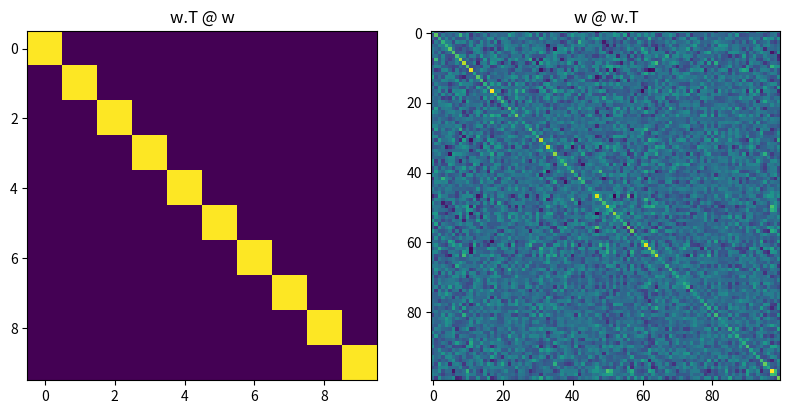

Here is the Python script that generated this plot:
"""
In this notebook, we sample uniform random m-by-k matrices X from the Stiefel manifold V_{k,m} (X'X = I_{k-by-k}).
Note, this implies that (a) the k m-dimensional columns of X are orthonormal and (b) m >= k -- i.e.,
nrows >= ncols.

The function below implements the following method based on Theorem 2.2.1 of

Chikuse, Y. (2003). Statistics on special manifolds (Vol. 174). Springer Science & Business Media.

Part (iii) of this theorem states that if X is uniformly distributed on V_{k,m}, it can be expressed as X = Z(Z'Z)^{-0.5} where Z
is an m-by-k matrix with entries independent and identically distributed as N(0,1).

If we take the SVD of Z: Z = USV', we can rewrite X as X = UV'. Thus, we can sample X
by generating Z and then use Newton-Schulz iteration to drive the singular values to unity.
Specifically, we use the Newton-Schultz iteration suggested in,

Bernstein, J., & Newhouse, L. (2024). Modular Duality in Deep Learning. arXiv preprint arXiv:2410.21265.
"""

from typing import Callable

import numpy as np
import matplotlib.pyplot as plt


def newton_schulz(A: np.array, n_steps: int = 15, eps: float = 1e-9) -> np.array:
  """
  Rectangular Newton-Schulz Iteration

  iterate: X = 1.5 X - 0.5 XX'X
  """
  # normalize to ensure singular values of A are
  # contained in between 0 and \sqrt{3}.
  X = A / (eps + np.linalg.norm(A, ord = 'fro'))

  for _ in range(n_steps):
      X = 1.5 * X - 0.5 * X @ X.T @ X
  return X

def rstiefel(gain: float = 1.0, n_steps: int = 15) -> Callable[[np.array], np.array]:

    def initializer(a: np.array) -> np.array:
        if a.ndim < 2:
            raise ValueError("Only arrays with 2 or more dimensions are supported")

        if a.size == 0:
            # do nothing
            return a

        # flattened dims
        nrows = a.shape[0]
        ncols = a.size // nrows
        flattened = np.random.normal(size=(nrows, ncols), scale=1.0, loc=0.0)
        if nrows < ncols: # ensures m >= k
            flattened = flattened.T

        # it seems that linalg.qr only works on cpu
        x = newton_schulz(flattened, n_steps)

        if nrows < ncols:
            x = x.T

        return gain * x

    return initializer

init_fn = rstiefel()

tmp = np.zeros((100, 10))
w = init_fn(tmp)

# w is semi-orthogonal
fig, axs = plt.subplots(1, 2, layout='constrained', figsize=(8, 4))
axs[0].imshow(w.T@w)
axs[0].set_title(f'w.T @ w')
axs[1].imshow(w@w.T)
axs[1].set_title(f'w @ w.T')

plt.show()